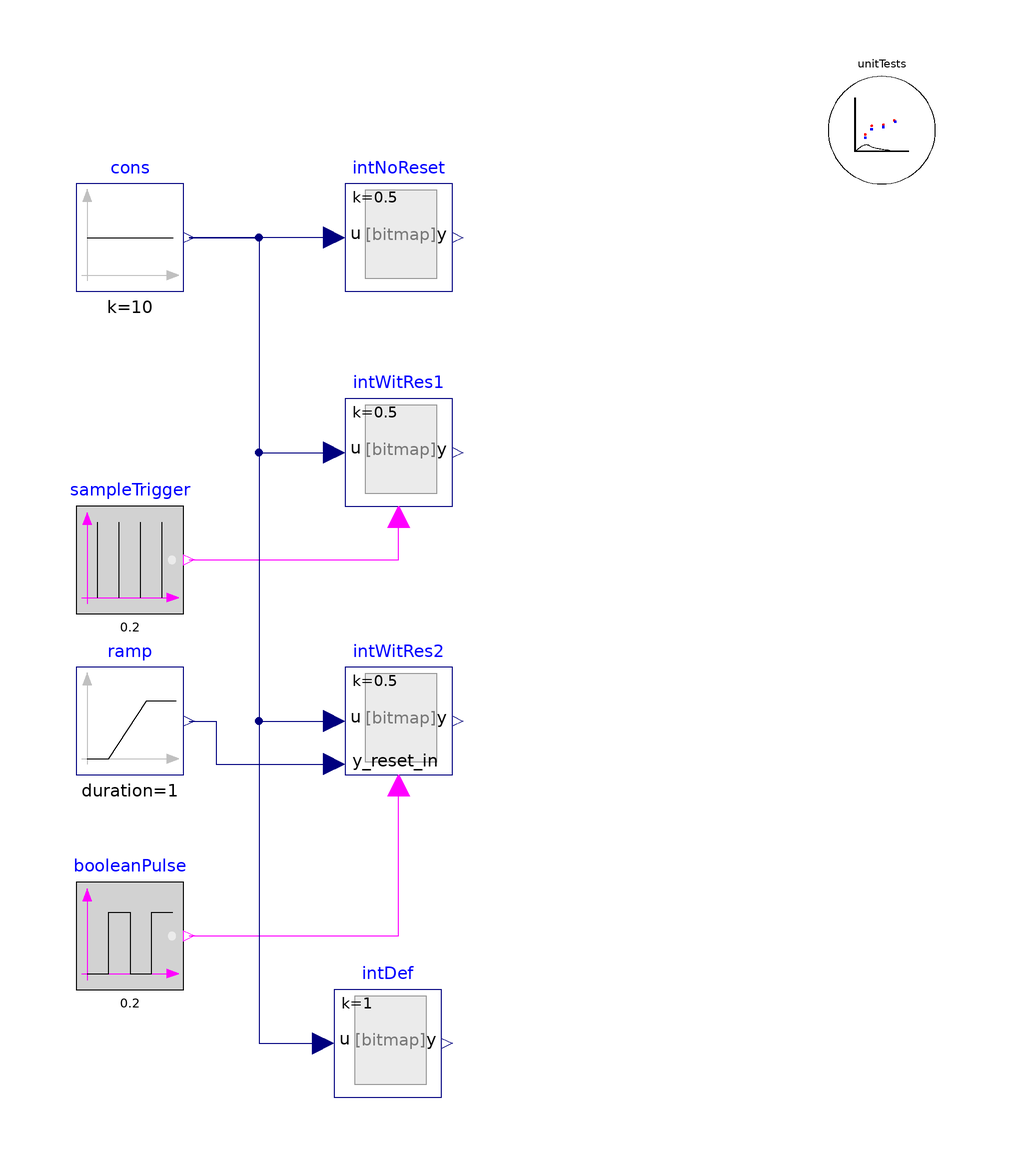

The Modelica model whose source follows is shown above as a component diagram (icons at their Placement, wires along their Line points).

model IntegratorWithReset "Test model for integrator with reset"
  extends TRANSFORM.Icons.Example;
  Modelica.Blocks.Sources.Constant cons(k=10) "Constant as source term"
    annotation (Placement(transformation(extent={{-60,60},{-40,80}})));
  TRANSFORM.Blocks.IntegratorWithReset intWitRes1(
    y_start=5, reset=TRANSFORM.Types.Reset.Parameter,
    k=0.5,
    y_reset=2)                                      "Integrator with reset"
    annotation (Placement(transformation(extent={{-10,20},{10,40}})));
  TRANSFORM.Blocks.IntegratorWithReset intWitRes2(
    y_reset=10,
    y_start=-5,
    reset=TRANSFORM.Types.Reset.Input,
    k=0.5)     "Integrator with reset and y_reset = 2"
    annotation (Placement(transformation(extent={{-10,-30},{10,-10}})));
  Modelica.Blocks.Sources.BooleanPulse booleanPulse(width=50, period=0.2)
    "Boolean pulse"
    annotation (Placement(transformation(extent={{-60,-70},{-40,-50}})));
  TRANSFORM.Blocks.IntegratorWithReset intNoReset(
    reset=TRANSFORM.Types.Reset.Disabled,
    k=0.5,
    y_start=1)
    "Integrator without reset"
    annotation (Placement(transformation(extent={{-10,60},{10,80}})));
  Modelica.Blocks.Sources.SampleTrigger sampleTrigger(period=0.2)
    "Sample trigger"
    annotation (Placement(transformation(extent={{-60,0},{-40,20}})));
  Modelica.Blocks.Sources.Ramp ramp(
    height=-1,
    duration=1,
    offset=-2) "Ramp as a source term"
    annotation (Placement(transformation(extent={{-60,-30},{-40,-10}})));
  TRANSFORM.Blocks.IntegratorWithReset intDef
    "Integrator with default values"
    annotation (Placement(transformation(extent={{-12,-90},{8,-70}})));
  Utilities.ErrorAnalysis.UnitTests unitTests(n=4, x={intWitRes1.y,intWitRes2.y,
        intDef.y,intNoReset.y})
    annotation (Placement(transformation(extent={{80,80},{100,100}})));
equation
  connect(cons.y, intWitRes1.u) annotation (Line(points={{-39,70},{-26,70},{-26,
          30},{-12,30}}, color={0,0,127}));
  connect(intNoReset.u, cons.y) annotation (Line(points={{-12,70},{-12,70},{-28,
          70},{-39,70}}, color={0,0,127}));
  connect(cons.y, intWitRes2.u) annotation (Line(points={{-39,70},{-39,70},{-26,
          70},{-26,-20},{-12,-20}}, color={0,0,127}));
  connect(sampleTrigger.y, intWitRes1.trigger) annotation (Line(points={{-39,10},
          {0,10},{0,18}},             color={255,0,255}));
  connect(booleanPulse.y, intWitRes2.trigger)
    annotation (Line(points={{-39,-60},{0,-60},{0,-32}},   color={255,0,255}));
  connect(ramp.y, intWitRes2.y_reset_in) annotation (Line(points={{-39,-20},{
          -39,-20},{-34,-20},{-34,-28},{-12,-28}},
                                     color={0,0,127}));
  connect(cons.y, intDef.u) annotation (Line(points={{-39,70},{-26,70},{-26,-80},
          {-14,-80}}, color={0,0,127}));
annotation (experiment(Tolerance=1e-6, StopTime=1.0),
    Documentation(info="<html>
<p>This model tests with and without reset, and with different start values and reset values. </p>
<p>The integrator <span style=\"font-family: Courier New;\">intWitRes1</span> is triggered by a sample trigger which becomes true at <i>t=0</i>, while <span style=\"font-family: Courier New;\">intWitRes2</span> is triggered by a boolean pulse with is true at <i>t=0</i>. Hence, <span style=\"font-family: Courier New;\">intWitRes1</span> starts with <span style=\"font-family: Courier New;\">y(0)=y_reset</span> while <span style=\"font-family: Courier New;\">intWitRes2</span> starts with <span style=\"font-family: Courier New;\">y(0)=y_start</span>. </p>
</html>", revisions="<html>
</html>"));
end IntegratorWithReset;